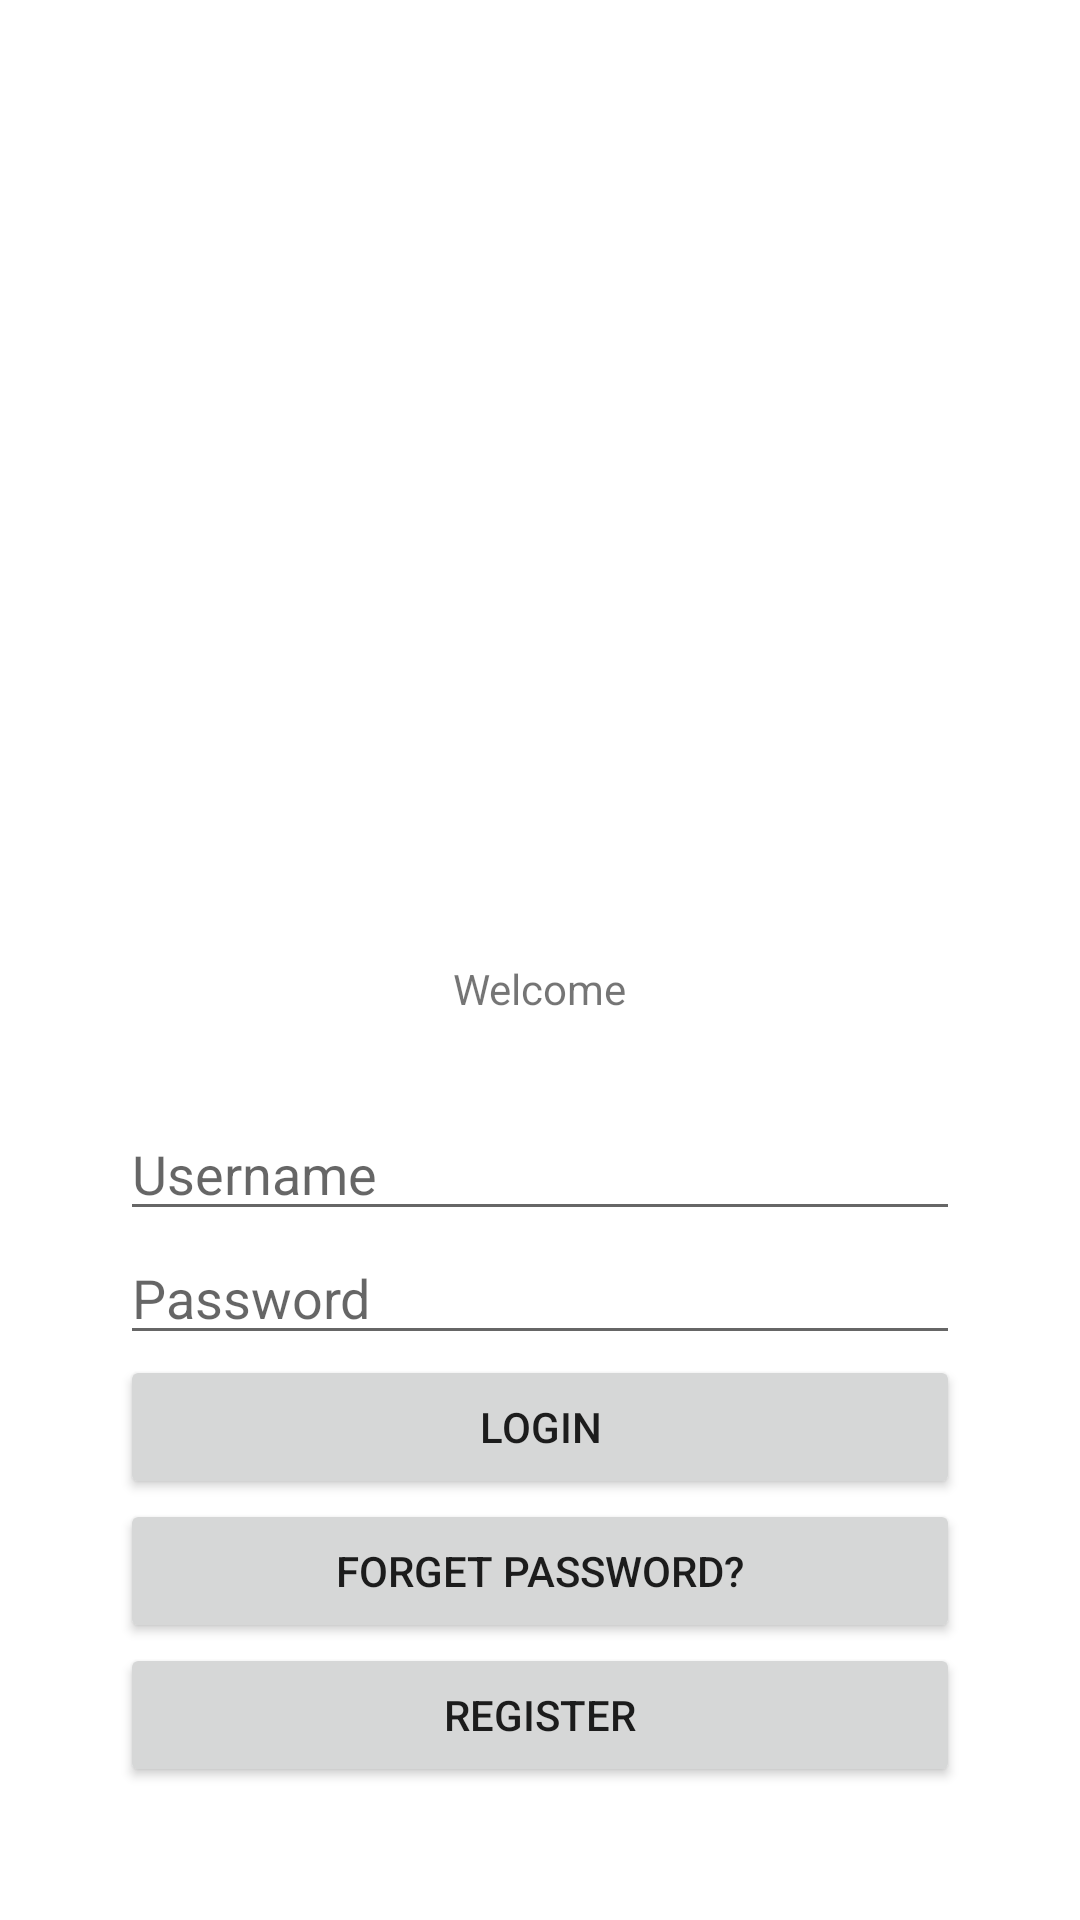

Layout XML and referenced resources for this Android screen:
<!-- AndroidManifest.xml: application theme Theme.LaundroBook -->
<!-- res/layout/activity_main.xml -->
<?xml version="1.0" encoding="utf-8"?>
<LinearLayout
    xmlns:android="http://schemas.android.com/apk/res/android"
    xmlns:app="http://schemas.android.com/apk/res-auto"
    xmlns:tools="http://schemas.android.com/tools"
    android:layout_width="match_parent"
    android:layout_height="match_parent"
    android:padding="40dp"
    android:orientation="vertical"
    tools:context=".MainActivity">

    <ImageView
        android:id="@+id/charaImage"
        android:layout_marginTop="100dp"
        android:layout_width="121dp"
        android:layout_height="150dp"
        android:layout_gravity="center"
        android:scaleType="fitXY"
        android:src="@drawable/project_logo"
        android:contentDescription="@string/project_logo_description" />

    <TextView
        android:layout_width="wrap_content"
        android:layout_height="wrap_content"
        android:text="@string/welcome_text"
        android:layout_gravity="center"
        android:layout_marginTop="30dp"/>

    <EditText
        android:id="@+id/editTextUsername"
        android:layout_width="match_parent"
        android:layout_height="wrap_content"
        android:hint="@string/username_text"
        android:layout_marginTop="30dp"/>

    <EditText
        android:id="@+id/editTextPassword"
        android:layout_width="match_parent"
        android:layout_height="wrap_content"
        android:hint="@string/password_text"
        android:inputType="textPassword"/>

    <Button
        android:id="@+id/loginButton"
        android:layout_width="match_parent"
        android:layout_height="wrap_content"
        android:text="@string/login_text"/>

    <Button
        android:id="@+id/forgetButton"
        android:layout_width="match_parent"
        android:layout_height="wrap_content"
        android:text="@string/forget_text"/>

    <Button
        android:id="@+id/registerButton"
        android:layout_width="match_parent"
        android:layout_height="wrap_content"
        android:text="@string/register_text"/>


    
    <TextView
        android:layout_width="wrap_content"
        android:layout_height="wrap_content"
        android:text=""
        android:id="@+id/textViewMsg"
        app:layout_constraintBottom_toBottomOf="parent"
        app:layout_constraintEnd_toEndOf="parent"
        app:layout_constraintStart_toStartOf="parent"
        app:layout_constraintTop_toTopOf="parent" />

</LinearLayout>
<!-- resources referenced by this layout -->
<resources>
  <string name="forget_text">Forget Password?</string>
  <string name="login_text">Login</string>
  <string name="password_text">Password</string>
  <string name="project_logo_description">Project Logo</string>
  
      // Strings for MainActivity.java
  <string name="register_text">Register</string>
  
      // Strings for activity_booking_panel.xml
  <string name="username_text">Username</string>
  <string name="welcome_text">Welcome</string>
  <style name="Theme.LaundroBook" parent="Theme.MaterialComponents.DayNight.DarkActionBar">
          
          <item name="colorPrimary">@color/app_colour</item>
          <item name="colorPrimaryVariant">@color/black</item>
          <item name="colorOnPrimary">@color/white</item>
          
          <item name="colorSecondary">@color/teal_200</item>
          <item name="colorSecondaryVariant">@color/teal_700</item>
          <item name="colorOnSecondary">@color/black</item>
          
          <item name="android:statusBarColor">?attr/colorPrimaryVariant</item>
          
      </style>
  <color name="app_colour">#004aad</color>
  <color name="black">#FF000000</color>
  <color name="white">#FFFFFFFF</color>
  <color name="teal_200">#FF03DAC5</color>
  <color name="teal_700">#FF018786</color>
</resources>
